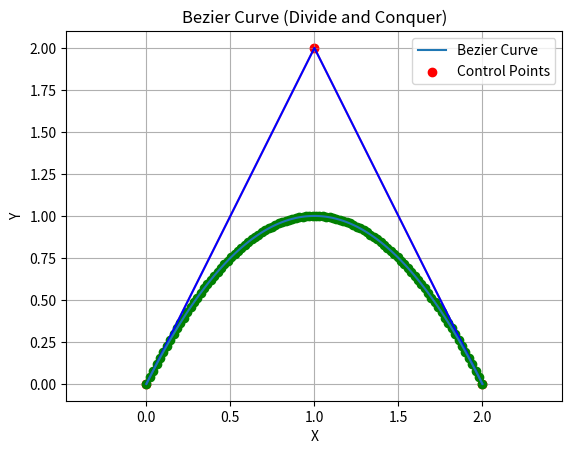

Write the Python code that produced this figure.
import numpy as np
import matplotlib.pyplot as plt

def bezier_quadratic_divide_conquer(P, num_points):
    def bezier(t, points):
        n = len(points)
        if n == 1:
            return points[0]
        else:
            Q = [(1 - t) * points[i] + t * points[i + 1] for i in range(n - 1)]
            return bezier(t, Q)

    def de_casteljau(t, points):
        n = len(points)
        if n == 1:
            return points[0]
        else:
            Q = [(1 - t) * points[i] + t * points[i + 1] for i in range(n - 1)]
            return de_casteljau(t, Q)

    curve_points = []
    plt.plot([p[0] for p in P], [p[1] for p in P], 'ro-', alpha=0.5)  # Plot garis yang menghubungkan titik kontrol

    for i in range(num_points):
        t = i / (num_points - 1)
        point = de_casteljau(t, P)
        curve_points.append(point)

        # Visualisasi proses pembentukan kurva
        plt.plot(point[0], point[1], 'go')  # Gambar titik pada kurva Bézier yang sedang diproses
        plt.title('Bezier Curve Construction (Divide and Conquer)')
        plt.xlabel('X')
        plt.ylabel('Y')
        plt.grid(True)
        plt.pause(0.01)

    # Gambar garis yang menghubungkan titik kontrol yang sudah diproses
    plt.plot([p[0] for p in P], [p[1] for p in P], 'b-')

    return curve_points

# Contoh penggunaan:
num_control_points = 3
P = np.array([[0, 0], [1, 2], [2, 0]])  # Buat titik kontrol
num_points = 100
curve_points = bezier_quadratic_divide_conquer(P, num_points)

# Plot kurva Bézier
curve_points = np.array(curve_points)
plt.plot(curve_points[:, 0], curve_points[:, 1], label='Bezier Curve')
plt.scatter(P[:, 0], P[:, 1], color='red', label='Control Points')
plt.xlabel('X')
plt.ylabel('Y')
plt.title('Bezier Curve (Divide and Conquer)')
plt.legend()
plt.grid(True)
plt.axis('equal')
plt.show()
